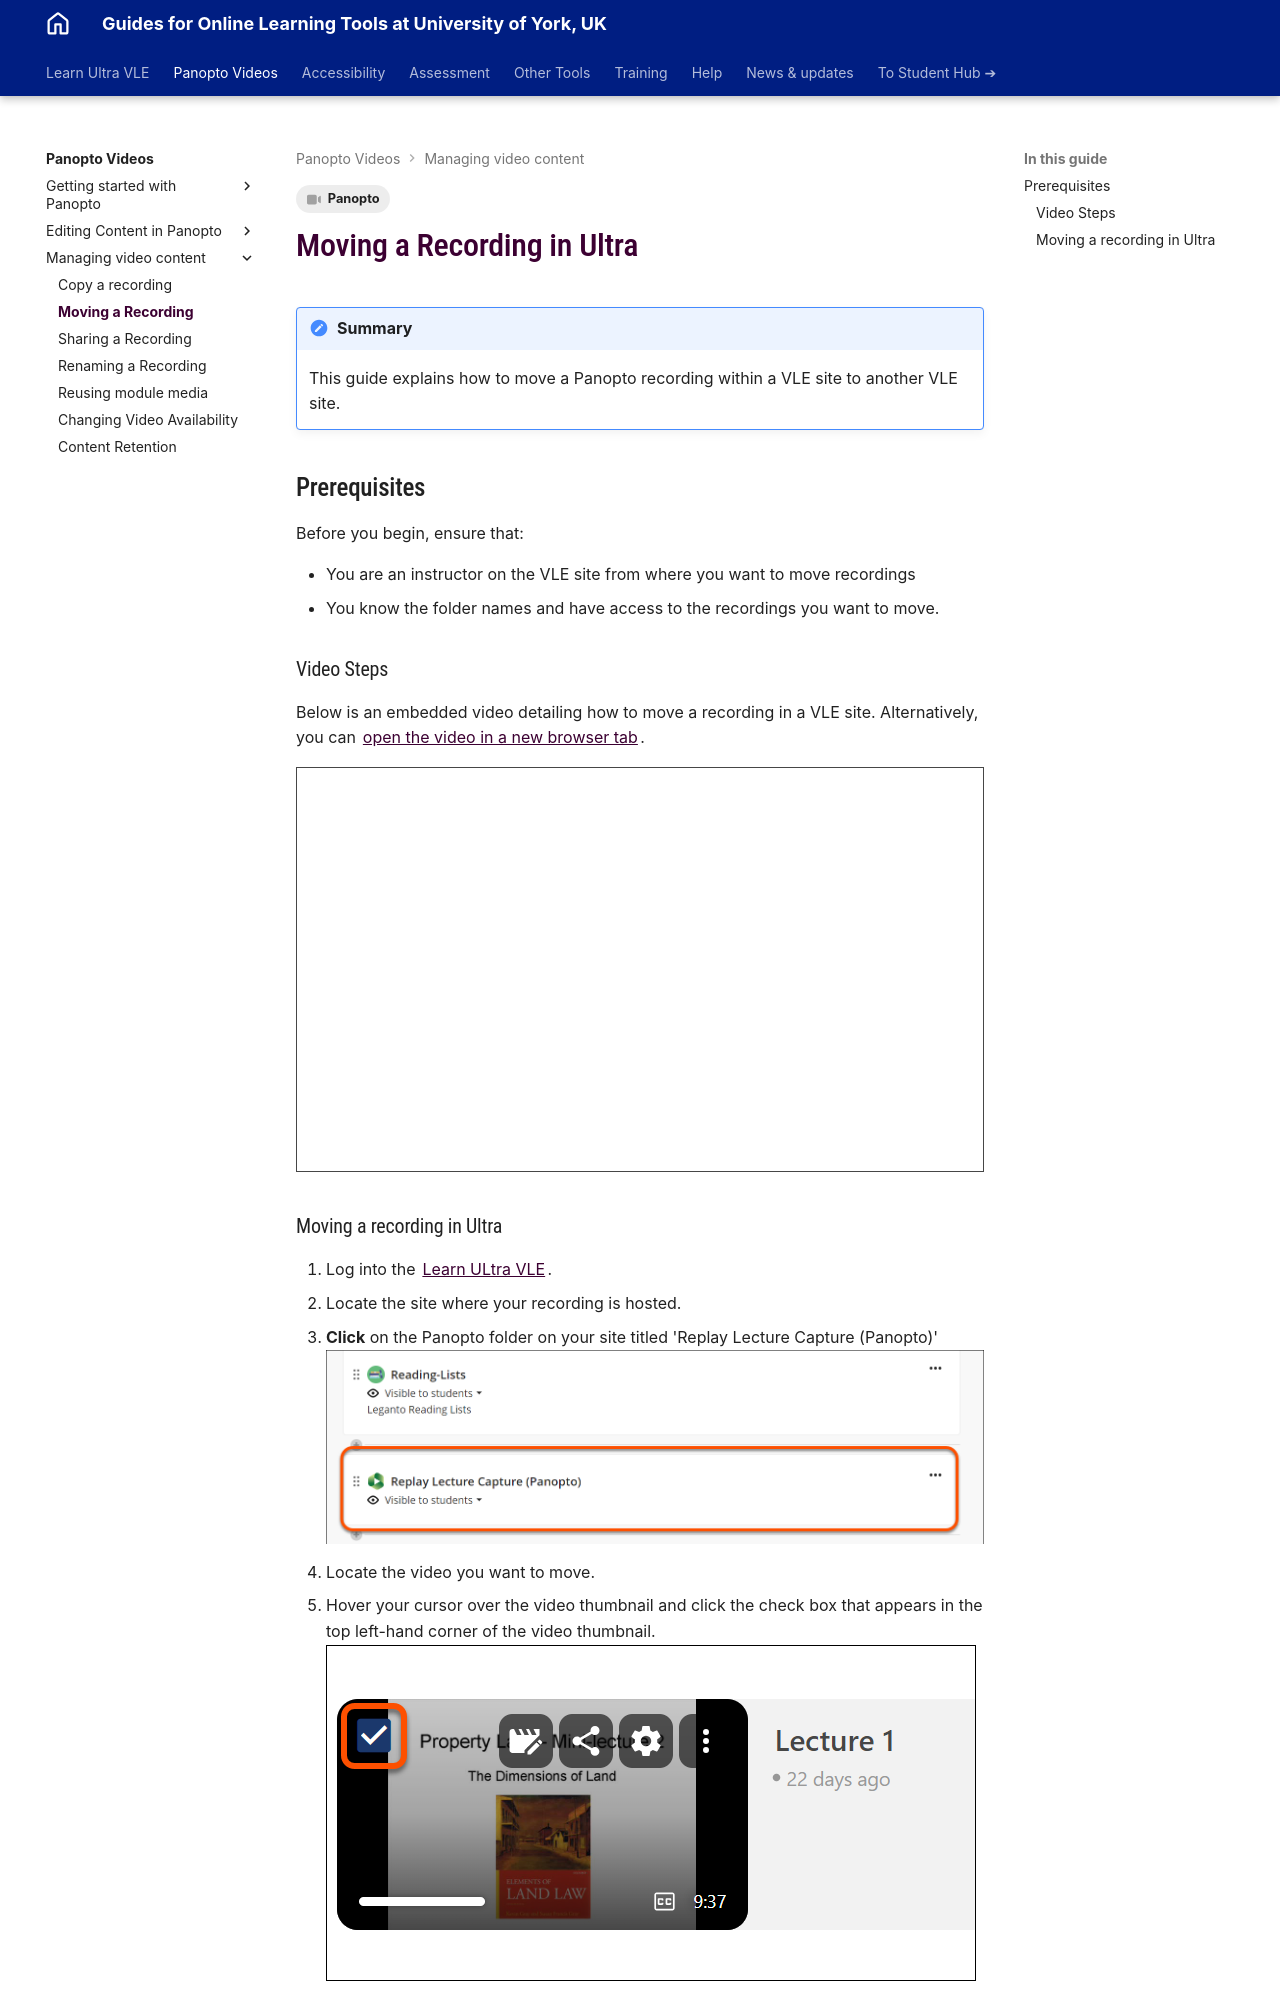

repository: PDLT-University-of-York/test-split-site · page: panopto/move-recording-ultra/index.html · generator: mkdocs

---
tags:
# Delete to leave only relevant tags
    - Panopto
---

# Moving a Recording in Ultra

!!! Summary

    This guide explains how to move a Panopto recording within a VLE site to another VLE site.



## Prerequisites
Before you begin, ensure that:

* You are an instructor on the VLE site from where you want to move recordings
* You know the folder names and have access to the recordings you want to move.

### Video Steps

Below is an embedded video detailing how to move a recording in a VLE site. Alternatively, you can [open the video in a new browser tab](https://york.cloud.panopto.eu/Panopto/Pages/Viewer.aspx?id=cfdbf2be-8895-4a2e-a6a4-b20900acc39c).

<!-- PASTE YOUTUBE EMBED (should look like this:) -->
<iframe src="https://york.cloud.panopto.eu/Panopto/Pages/Embed.aspx?id=cfdbf2be-8895-4a2e-a6a4-b20900acc39c&autoplay=false&offerviewer=true&showtitle=true&showbrand=true&captions=false&interactivity=all" height="405" width="720" style="border: 1px solid #464646;" allowfullscreen allow="autoplay" aria-label="Moving a Recording" aria-description="Panopto Quick Tips - Moving a Recording (Ultra)" ></iframe>
